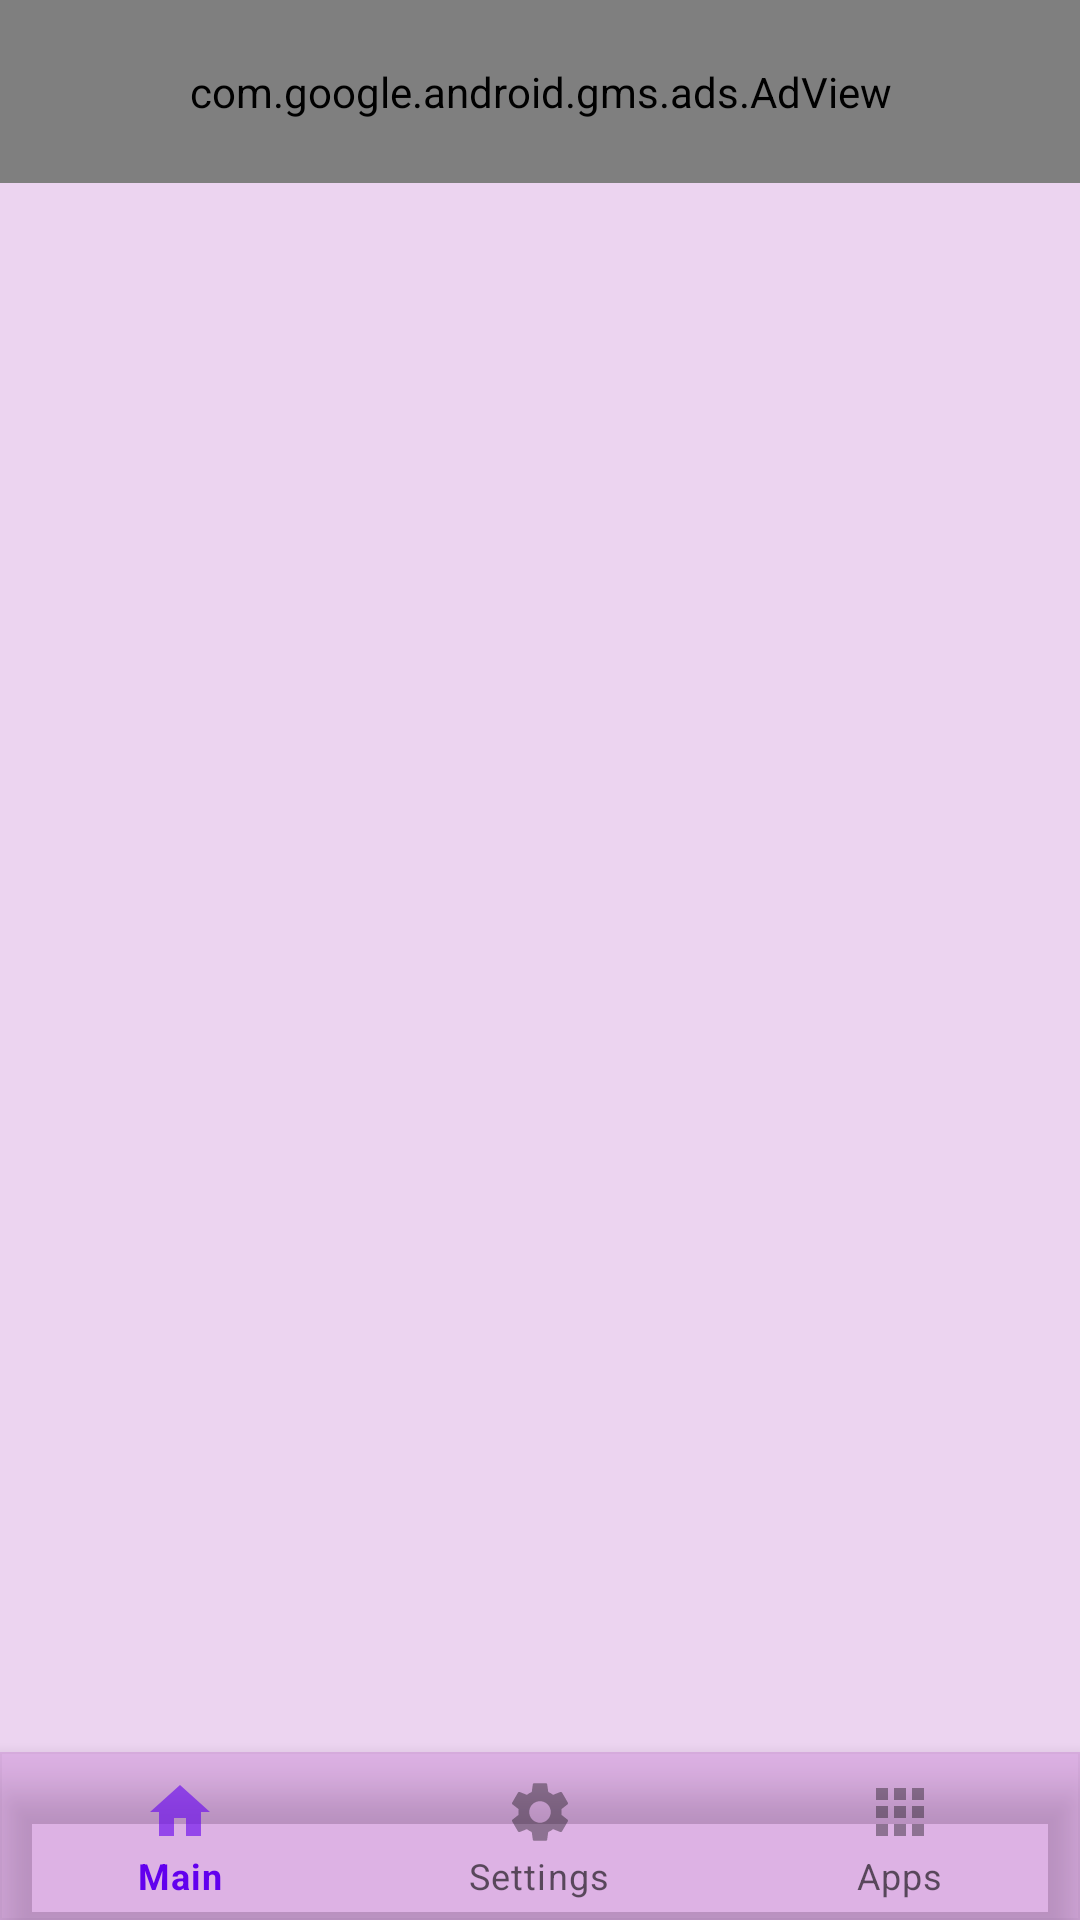

This screen was rendered from an Android layout file. Write that file and the resources it references.
<!-- AndroidManifest.xml: application theme Theme.MaterialComponents.Light.NoActionBar -->
<!-- res/layout/activity_main.xml -->
<?xml version="1.0" encoding="utf-8"?>
<LinearLayout xmlns:android="http://schemas.android.com/apk/res/android"
    xmlns:app="http://schemas.android.com/apk/res-auto"
    xmlns:tools="http://schemas.android.com/tools"
    android:layout_width="match_parent"
    android:layout_height="match_parent"
    android:gravity="center"
    android:orientation="vertical"
    tools:context=".activity.MainActivity">

    <FrameLayout
        android:id="@+id/content"
        android:layout_width="match_parent"
        android:layout_height="0dp"
        android:layout_weight="1"
        android:background="@color/colorAccent">

        <com.google.android.gms.ads.AdView
            android:id="@+id/adView"
            android:layout_width="match_parent"
            android:layout_height="61dp"
            android:layout_alignParentBottom="true"
            android:layout_centerHorizontal="true"
            app:adSize="BANNER"
            app:adUnitId="@string/banner_add_unit_id"
            tools:ignore="MissingConstraints">

        </com.google.android.gms.ads.AdView>

        <com.google.android.material.bottomnavigation.BottomNavigationView
        android:id="@+id/navigation_menu"
        android:layout_width="match_parent"
        android:layout_height="wrap_content"
        android:layout_gravity="bottom"
        android:background="@color/colorAccent"
        app:menu="@menu/bottom_navigation_menu">

        </com.google.android.material.bottomnavigation.BottomNavigationView>



    </FrameLayout>

</LinearLayout>
<!-- resources referenced by this layout -->
<resources>
  <color name="colorAccent">#329C27B0</color>
  <string name="banner_add_unit_id">ca-app-pub-8737005619649234/8731694695</string>
</resources>
